Labelled photos from "dataset", an image-classification folder in Bambi-lab/EdgeMAF-Net. The possible labels are: esophageal cancer, gastric cancer, gastric mucosal cancer, high-grade esophageal intraepithelial neoplasia, high-grade gastric intraepithelial neoplasia.

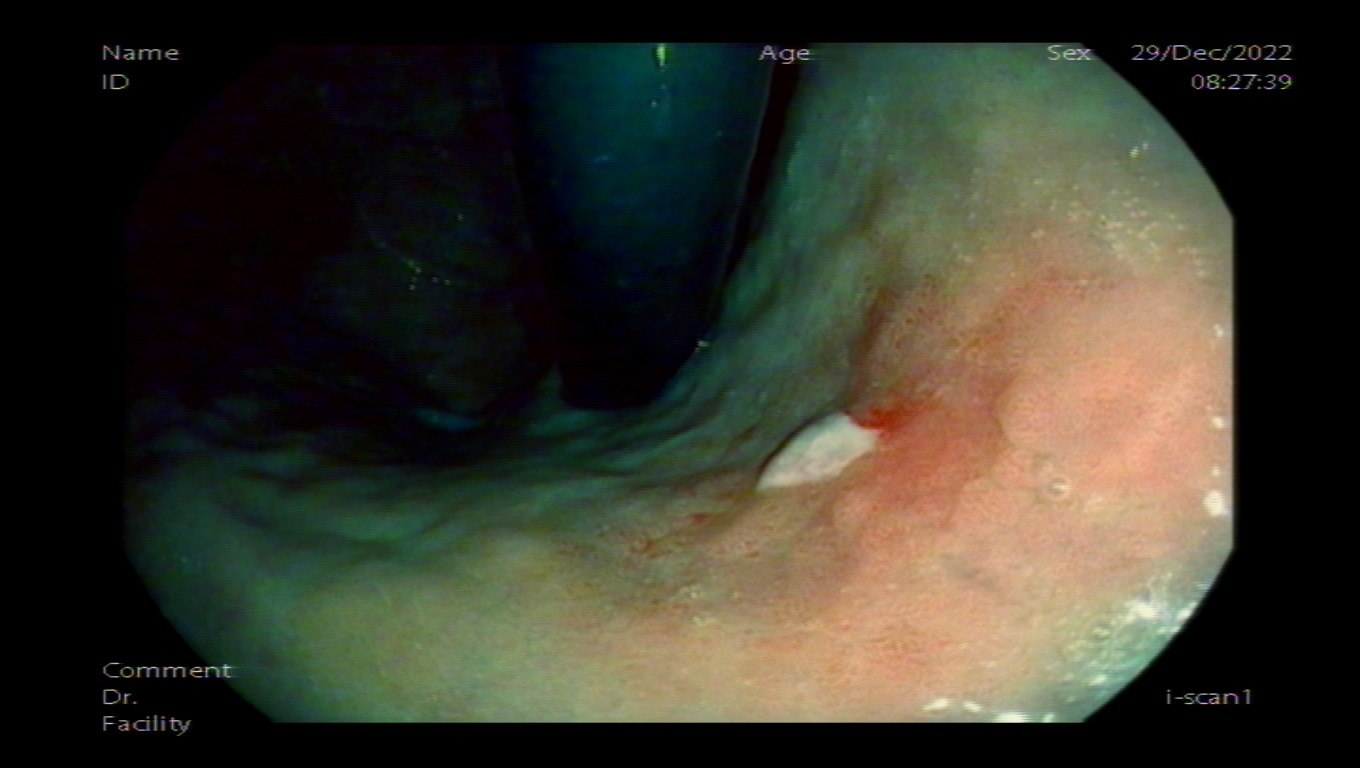
Label: gastric mucosal cancer

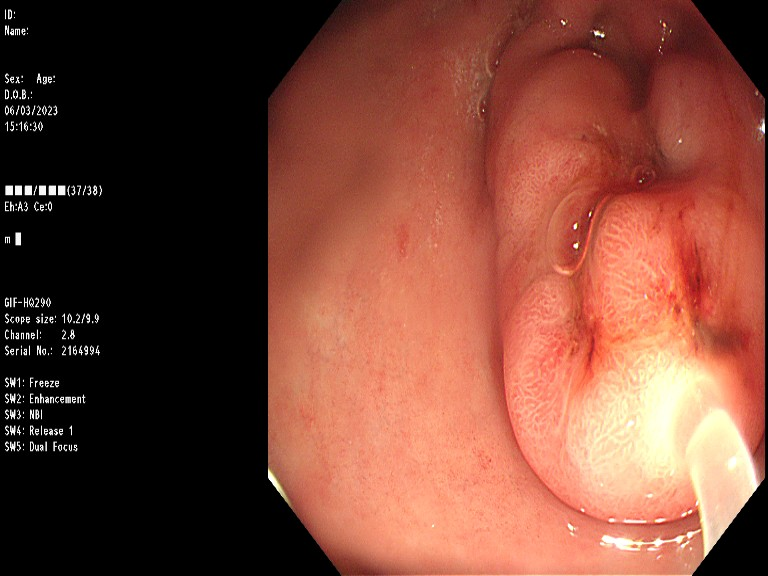
Label: high-grade gastric intraepithelial neoplasia

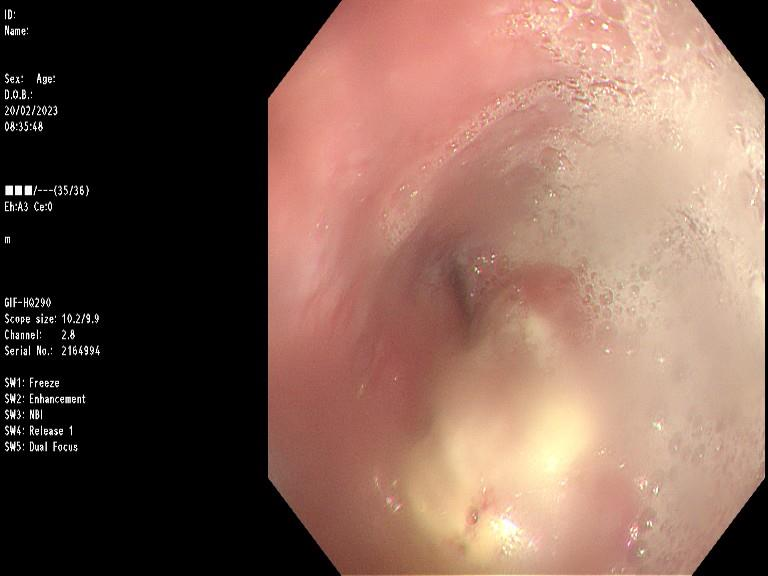
Label: esophageal cancer

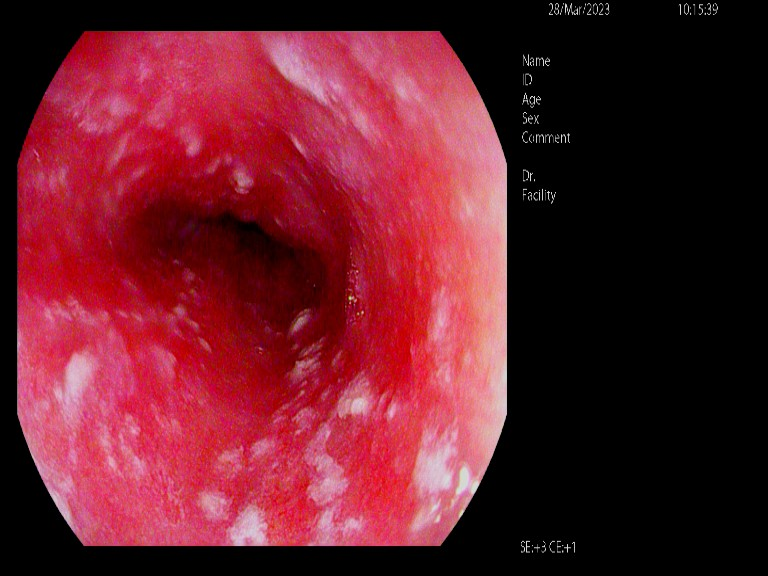
Label: high-grade esophageal intraepithelial neoplasia

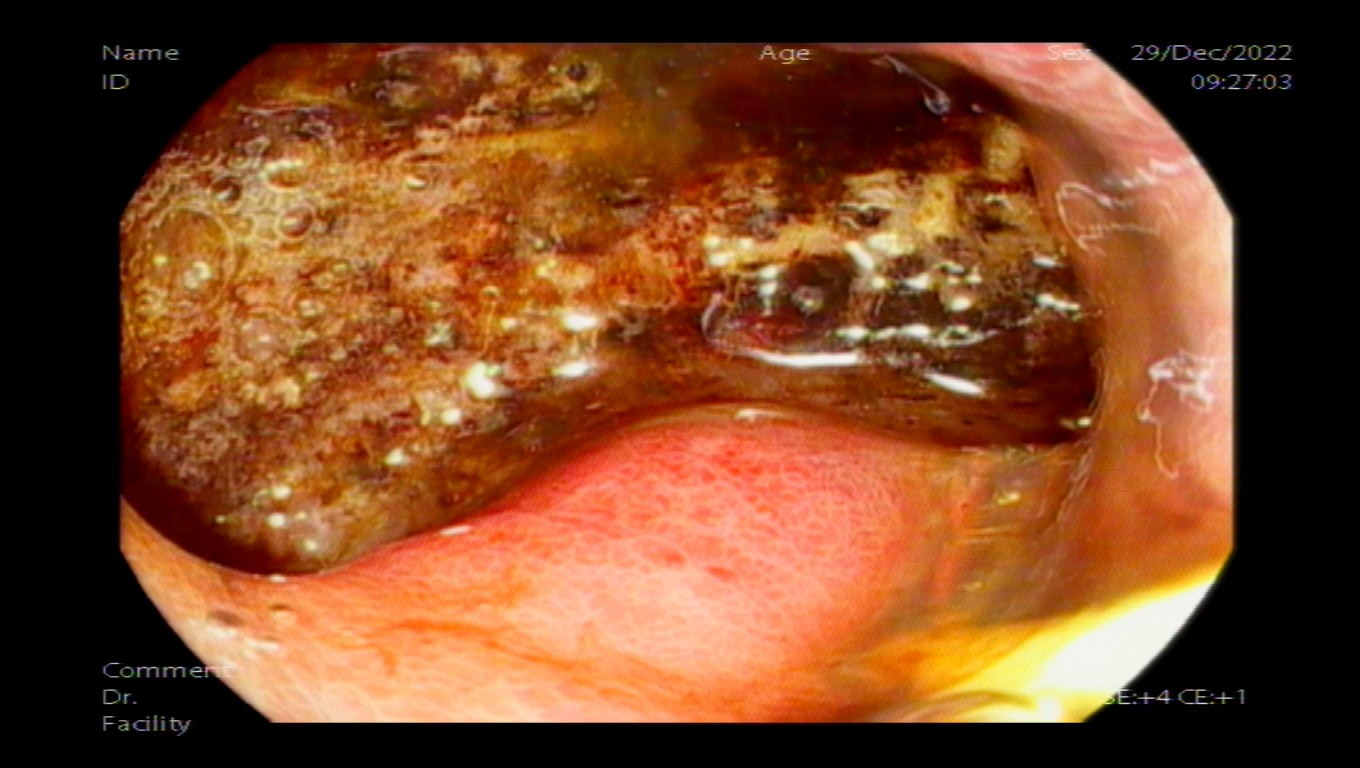
Label: gastric cancer

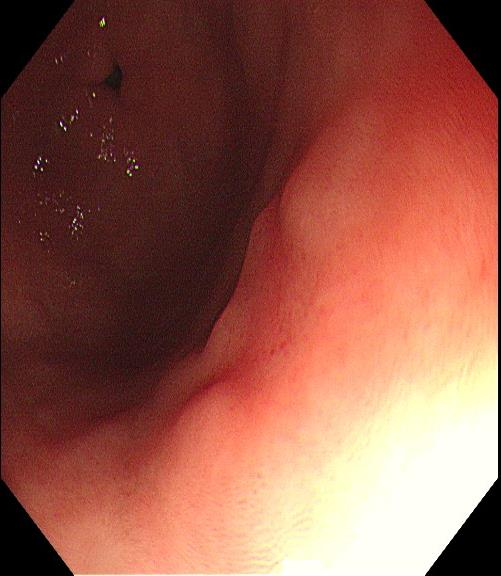
Label: gastric mucosal cancer
